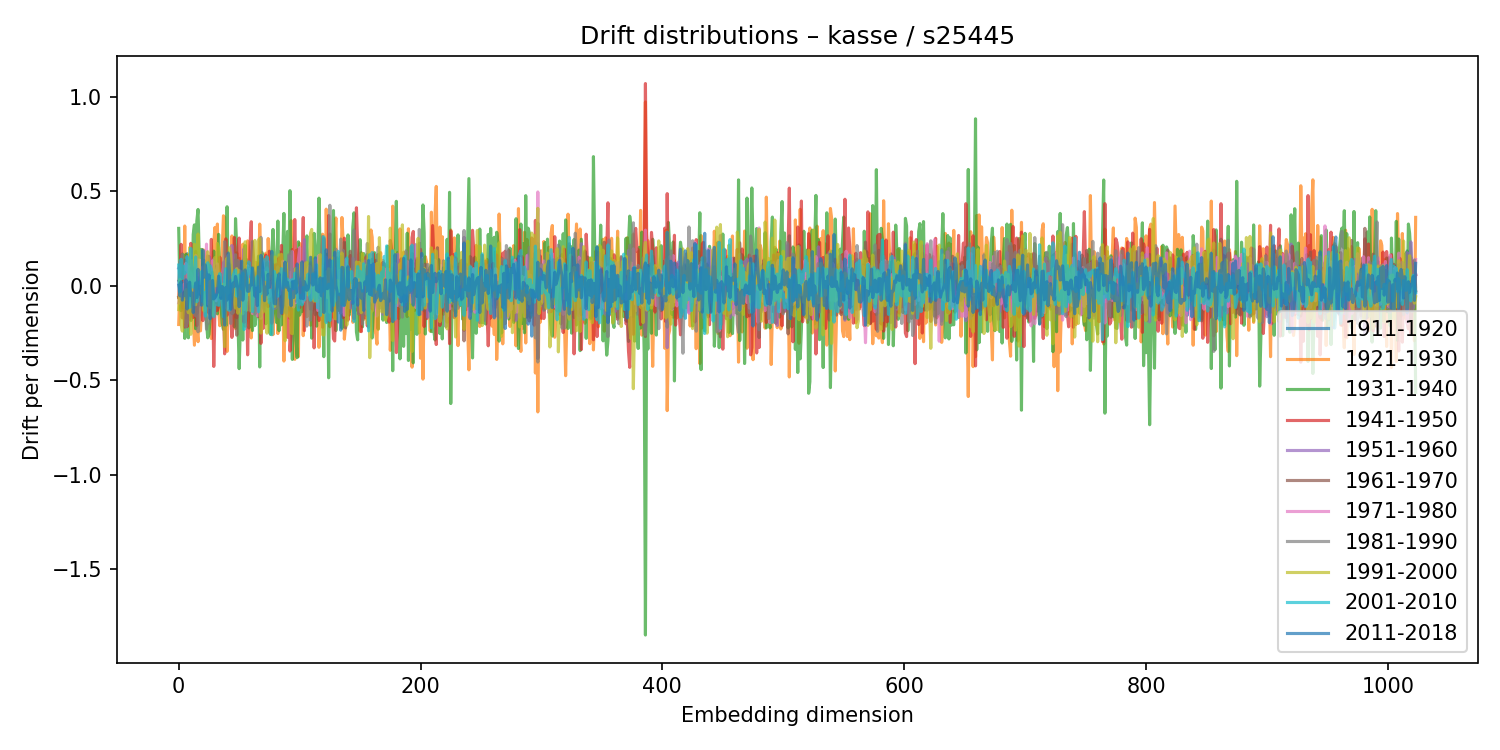

Source data for this figure (header and first rows):
1911-1920, 1921-1930, 1931-1940, 1941-1950, 1951-1960, 1961-1970, 1971-1980, 1981-1990, 1991-2000, 2001-2010, 2011-2018
0.02298, -0.2055, 0.303, -0.0621, 0.09271, -0.06198, -0.09111, 0.03089, -0.1266, 0.1091, 0.002823
-0.0242, -0.01692, -0.02951, 0.03996, 0.1084, -0.08434, -0.05857, 0.1292, 0.03408, -0.03364, -0.05408
0.06084, -0.1138, -0.1321, 0.2187, -0.07984, 0.03038, -0.01543, 0.08578, -0.2016, 0.1398, 0.02075
-0.009104, 0.0001225, 0.1675, -0.1708, 0.01782, 0.008359, -0.02293, 0.1654, -0.2405, 0.03803, -0.0768
0.03214, -0.1187, 0.02587, 0.0366, -0.01236, -0.001148, 0.00563, 0.03923, -0.08259, 0.1032, -0.0355
0.02984, 0.3156, -0.2788, -0.2188, 0.07922, 0.1349, -0.01802, 0.07085, -0.06762, 0.06457, -0.05178
0.0418, -0.17, 0.1665, -0.009637, 0.1259, -0.06316, 0.1178, -0.2189, -0.02128, 0.07407, 0.0308
0.1695, 0.004308, 0.06528, -0.2164, 0.1548, 0.03425, 0.021, -0.1984, -0.05633, 0.1521, -0.1235
-0.03901, 0.1625, -0.2757, 0.08626, -0.07343, 0.05235, 0.1033, -0.1472, -0.1432, 0.1256, -0.02313
0.02049, 0.008658, 0.0917, -0.1796, -0.01515, 0.03939, 0.04669, -0.1333, 0.2012, -0.1154, 0.01868
0.01158, 0.008721, -0.1852, 0.2241, -0.07266, -0.05872, 0.06438, 0.07535, -0.2575, 0.1965, -0.05239
-0.008106, 0.03219, -0.1031, 0.0492, 0.02115, -0.06962, 0.03939, -0.07603, 0.131, 0.07099, -0.03839
-0.01881, -0.1421, 0.271, -0.1685, 0.0499, 0.0132, -0.01669, 0.01027, 0.01162, -0.008022, -0.1423
-0.06772, -0.315, 0.3216, 0.05001, -0.09741, 0.094, -0.1006, -0.1485, 0.219, 0.04933, -0.07166
-0.05257, 0.1814, -0.2277, 0.05074, -0.02928, -0.01254, 0.1604, -0.1603, -0.1009, 0.1519, 0.01433
0.07165, -0.233, 0.3427, -0.2115, 0.1565, -0.1477, 0.1239, -0.04795, 0.07911, -0.08529, -0.06316
0.02668, -0.2965, 0.4033, -0.03485, 0.04101, -0.1011, 0.05773, -0.244, 0.2732, -0.06077, 0.08635
-0.008671, -0.09273, 0.148, -0.01468, 0.03108, -0.1006, 0.1373, -0.1702, 0.08206, 0.01767, -0.0435
-0.02889, -0.2394, 0.1679, 0.04725, 0.06822, -0.0543, 0.009796, -0.07843, 0.07589, 0.01424, -0.007591
-0.08323, -0.1076, 0.1918, -0.01703, -0.0551, -0.02654, 0.06618, 0.008796, -0.04184, 0.07552, -0.1035
0.1163, 0.1904, -4.773480551578668e-05, -0.1852, -0.04688, -0.04448, 0.09895, 0.02993, -0.0325, -0.0854, 0.1877
-0.06886, 0.1864, 0.02492, -0.1016, 0.02743, -0.06258, 0.09259, 0.1338, -0.1351, -0.03547, 0.0447
-0.0616, 0.1291, 0.001693, -0.04081, 0.03839, -0.02722, -0.01007, -0.07325, 0.09194, -0.161, 0.1098
0.05396, 0.1509, -0.1964, -0.001976, 0.04499, -0.1031, 0.2197, -0.2302, 0.1258, -0.01515, 0.0589
0.05444, -0.07594, -0.2757, 0.1571, -0.009288, 0.128, -0.09457, -0.1828, 0.1796, 0.1212, -0.1068
0.04615, 0.154, -0.2579, 0.05251, 0.1542, -0.1454, 0.02288, -0.1978, 0.1124, 0.036, 0.05741
0.06155, 0.08437, -0.1735, 0.02248, 0.0132, 0.03203, 0.01823, -0.07993, -0.1152, 0.1049, -0.1752
0.03093, -0.2796, 0.04068, 0.2451, -0.0934, 0.1085, -0.04116, -0.1053, 0.04221, 0.08774, -0.0189
-0.0233, 0.1014, 0.00152, -0.02589, 0.005563, -0.1124, 0.132, 0.07012, -0.156, 0.04578, 0.02731
-0.07503, 0.2285, 0.183, -0.4272, 0.1412, -0.09735, 0.09102, 0.03732, 0.05823, -0.1646, -0.07049
-0.02602, 0.3082, -0.06771, -0.1219, 0.02852, -0.08004, 0.0639, -0.06251, 0.1486, -0.07692, -0.06302
-0.06423, -0.08885, 0.07927, 0.1063, -0.04047, 0.1005, -0.08003, 0.02245, -0.00116, -0.05012, -0.05129
-0.03486, 0.3261, -0.1489, -0.1311, -0.02137, -0.07347, 0.115, -0.04979, 0.2233, -0.1009, -0.0349
-0.03326, -0.1286, 0.2715, -0.1069, -0.01345, -0.0357, 0.03523, -0.06999, 0.2, -0.1037, 0.05032
0.03038, -0.2121, -0.04329, 0.1508, 0.02875, -5.9848385197791565e-05, 0.0393, -0.1043, -0.05185, 0.06424, -0.0075
-0.01622, 0.08166, -0.1072, 0.05332, -0.05093, 0.03578, 0.001975, 0.05923, -0.03737, -0.005637, -0.06755
0.01124, 0.1915, -0.1996, -0.006707, 0.006324, 0.04083, 0.02726, -0.02603, -0.02909, -0.08685, -0.004599
0.006655, 0.3697, -0.2315, -0.112, 0.122, -0.174, 0.09054, 0.04595, 0.008057, -0.1643, -0.01546
-0.15, 0.3627, 0.06468, -0.3607, 0.08659, -0.06605, 0.131, 0.2329, -0.3231, 0.04061, -0.2085
0.06165, -0.0686, -0.2127, 0.2477, -0.05998, 0.03832, -0.02692, 0.06026, -0.1391, 0.08995, -0.009144
0.06023, -0.3478, 0.4176, -0.1565, -0.04974, 0.1225, -0.1229, -0.06984, 0.1462, -0.004388, -0.07662
-0.04351, 0.1197, 0.02721, -0.02507, -0.08826, -0.1121, 0.1602, 0.1162, -0.03928, -0.128, 0.173
-0.01996, -0.04311, -0.07013, 0.08276, -0.01782, 0.03907, 0.008124, -0.07226, 0.2004, -0.1299, 0.07448
0.07471, -0.03505, 0.1091, -0.1669, 0.1166, -0.04258, 0.04403, -0.2003, 0.1646, 0.02609, -0.1248
-0.04176, 0.2632, 0.06704, -0.2739, 0.2125, -0.1481, -0.03046, 0.02331, 0.06073, -0.008639, -0.07351
0.08249, 0.06224, 0.002004, -0.2088, 0.1525, -0.05542, 0.04135, -0.1446, 0.0001914, 0.05341, 0.01471
-0.04482, 0.07034, -0.2173, 0.2546, -0.02847, -0.05979, 0.05895, 0.02845, -0.05884, 0.07091, -0.004991
0.01735, -0.2262, 0.3548, -0.1651, -0.09481, 0.1372, -0.05068, 0.1636, -0.1186, 0.08249, 0.04848
-0.03415, 0.1735, 0.1989, -0.169, 0.06616, -0.2618, 0.08974, 0.005469, 0.08955, -0.05547, 0.01547
0.0385, -0.07769, -0.1837, 0.2033, -0.04481, 0.06683, -0.05637, 0.1339, -0.1458, 0.03896, -0.01609
-0.08327, 0.1449, -0.4392, 0.252, -0.1391, 0.1228, 0.06762, -0.05227, 0.08099, 0.05709, -0.1112
-0.06983, 0.1091, -0.2205, 0.03727, -0.102, 0.1279, 0.07656, -0.01191, -0.01813, -0.000815, -0.02499
-0.08352, 0.05612, 0.06803, -0.09584, -0.01108, -0.01138, 0.01627, 0.04093, -0.08309, -0.0172, 0.1293
-0.0528, 0.2193, -0.2877, 0.08857, -0.1048, 0.06374, 0.07174, 0.03953, -0.1488, 0.06798, -0.07684
-0.1364, 0.1666, 0.1265, -0.1934, 0.1953, -0.04198, -0.1261, 0.1395, 0.1132, -0.232, -0.001677
-0.01987, -0.2144, 0.2119, 0.001361, -0.01229, 0.1018, -0.08606, 0.01414, 0.2324, -0.2187, 0.08345
0.1391, -0.1836, -0.06912, 0.01478, 0.04931, 0.1181, -0.07755, 0.09236, -0.131, -0.04147, 0.04001
-0.04148, 0.2372, 0.0787, -0.3659, -0.006408, -0.06309, 0.1053, 0.09478, 0.03614, 0.05407, -0.02958
0.03971, 0.1821, -0.224, -0.07838, -0.07224, 0.1085, -0.03362, 0.01267, -0.04621, 0.126, -0.02969
0.02541, -0.0699, -0.2126, 0.2149, 0.03187, -0.1174, 0.08434, -0.1344, 0.03176, 0.06553, 0.002934
... 964 more rows
